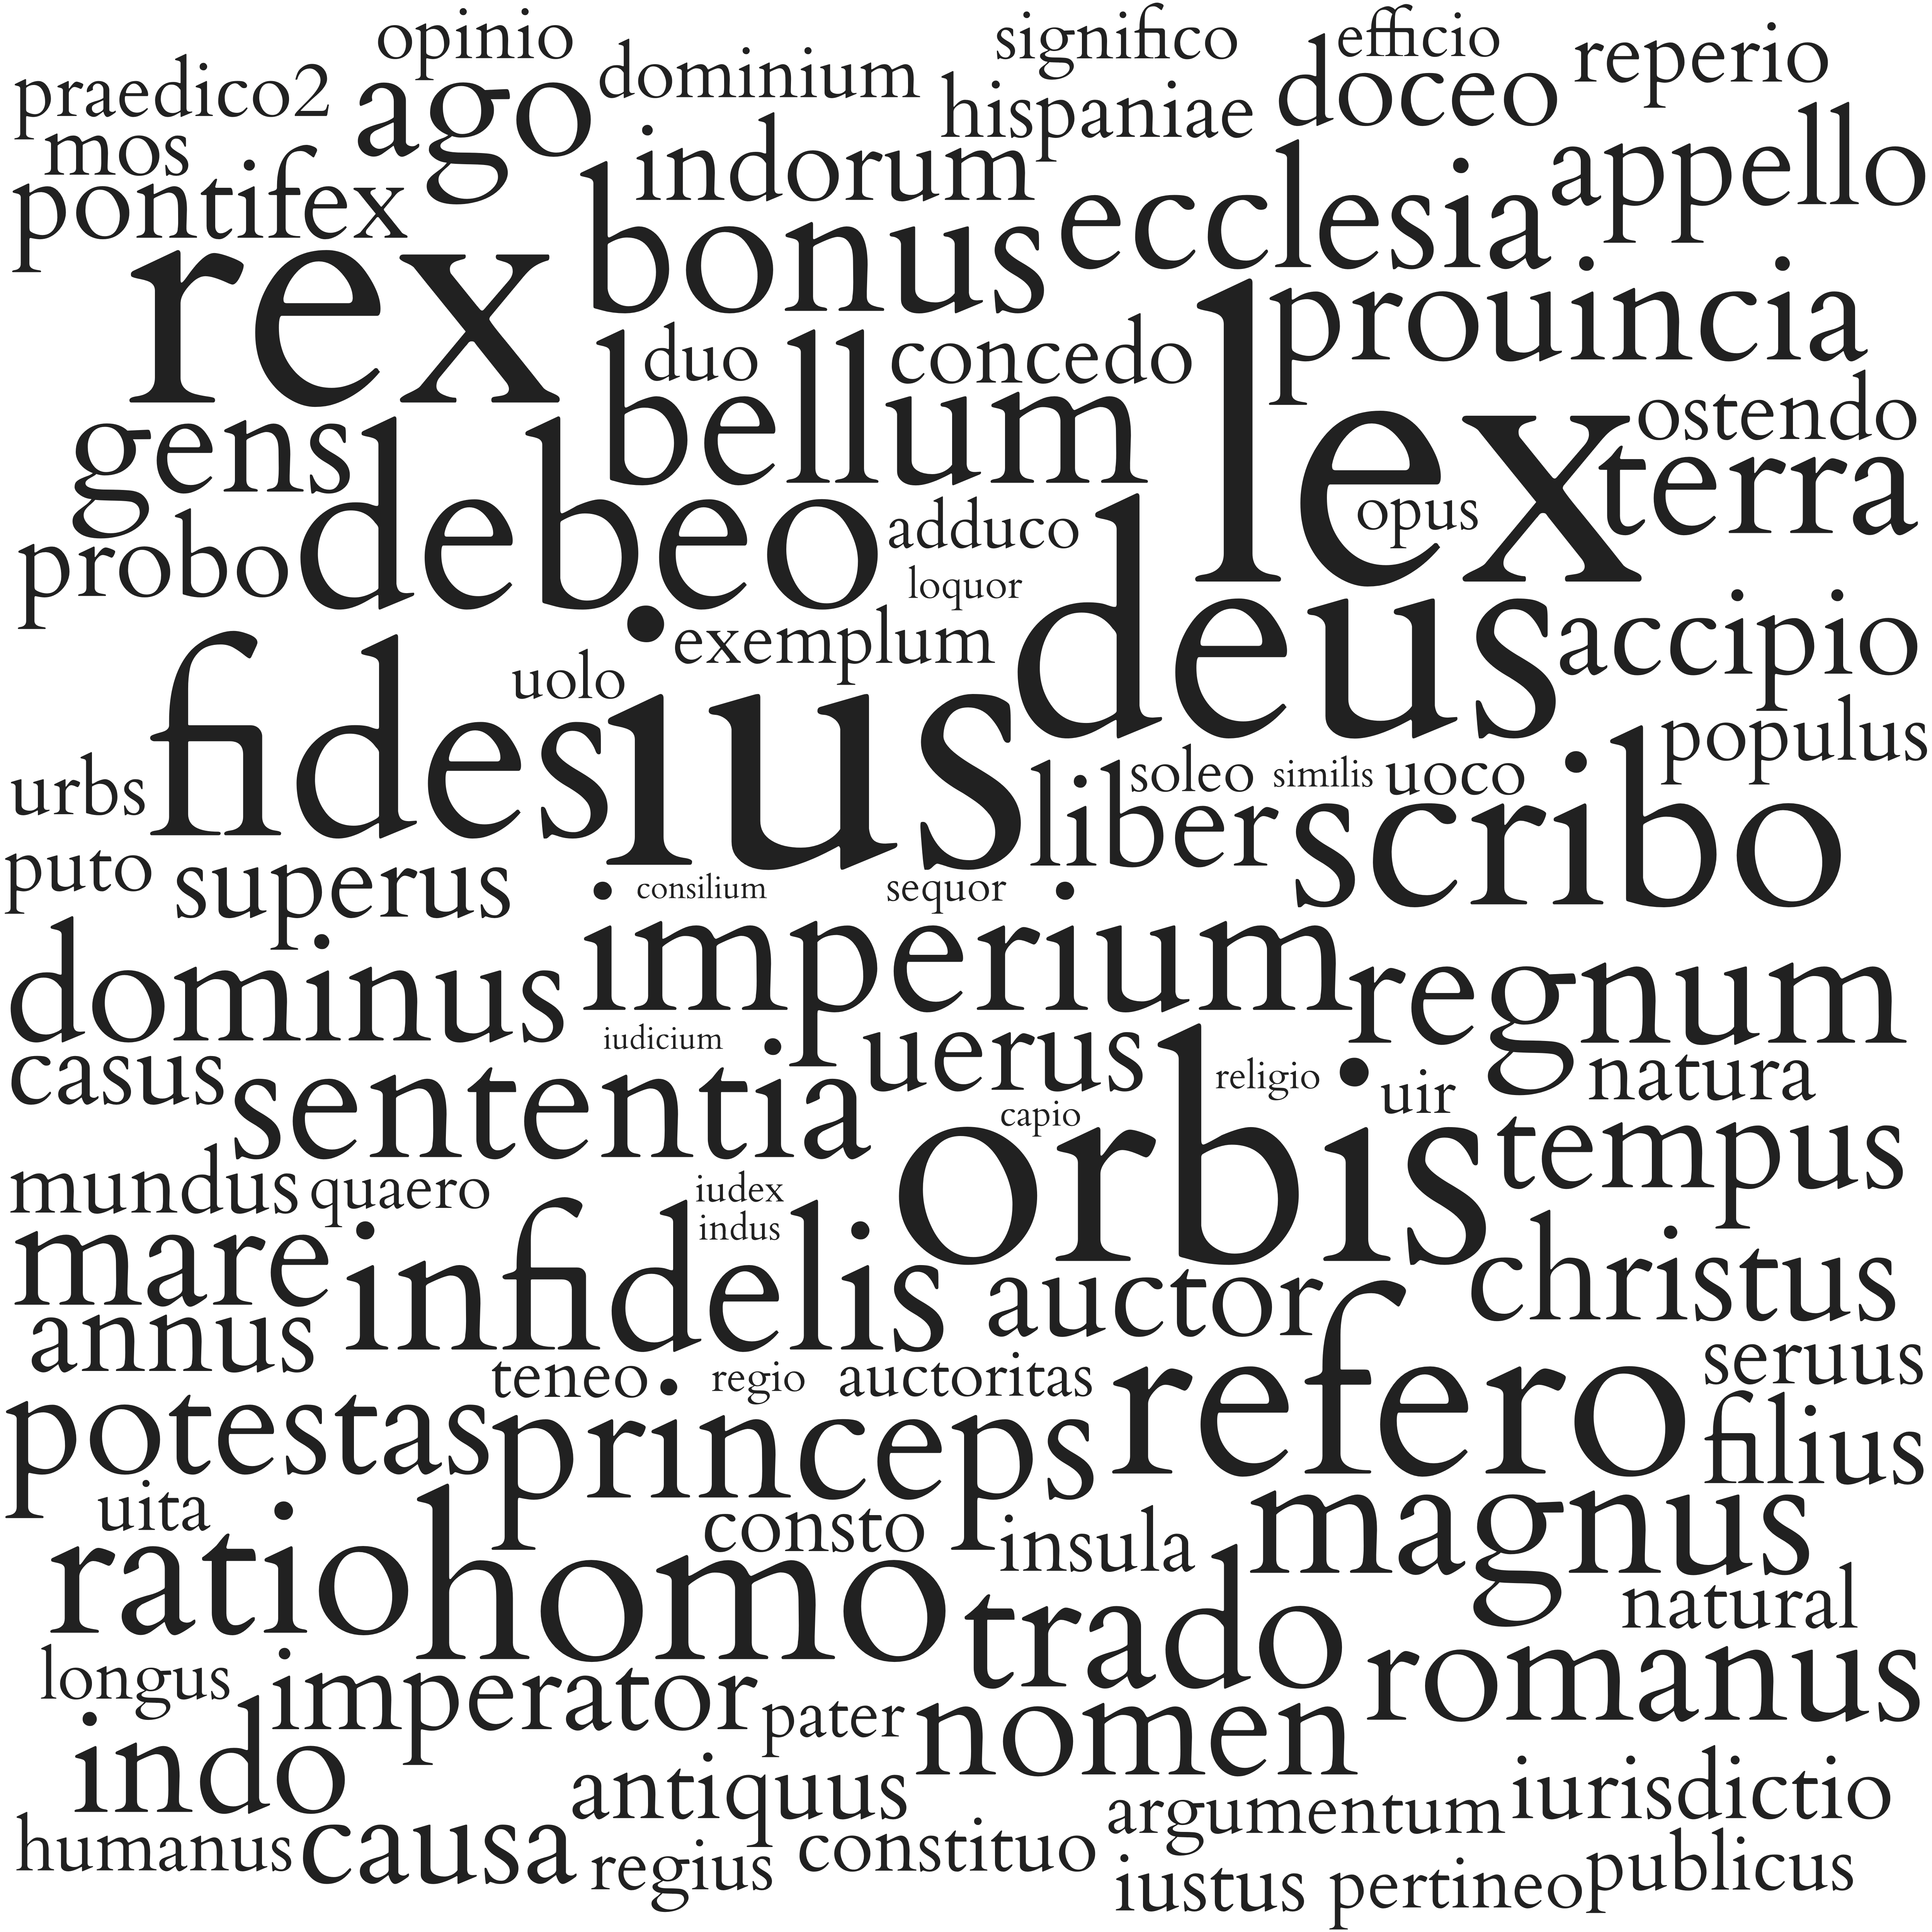

Data behind this chart, as committed beside it:
2264; ius
1903; lex
1701; rex
1505; deus
1493; orbis
1265; fides
1195; debeo
1186; refero
1110; scribo
1106; homo
967; ratio
957; bellum
948; imperium
948; infidelis
935; bonus
882; trado
872; sententia
871; princeps
867; magnus
848; regnum
847; terra
810; ecclesia
802; ago
773; romanus
769; dominus
768; mare
763; nomen
754; potestas
751; gens
744; prouincia
736; indo
694; tempus
689; christus
655; liber
648; uerus
644; causa
643; auctor
642; appello
614; uolo
611; accipio
600; imperator
598; annus
598; soleo
581; doceo
566; pontifex
564; filius
552; superus
540; indorum
539; probo
516; casus
473; antiquus
463; iurisdictio
443; mundus
443; ostendo
441; natura
438; reperio
435; seruus
434; regio
433; mos
430; sequor
426; concedo
... 39 more rows
